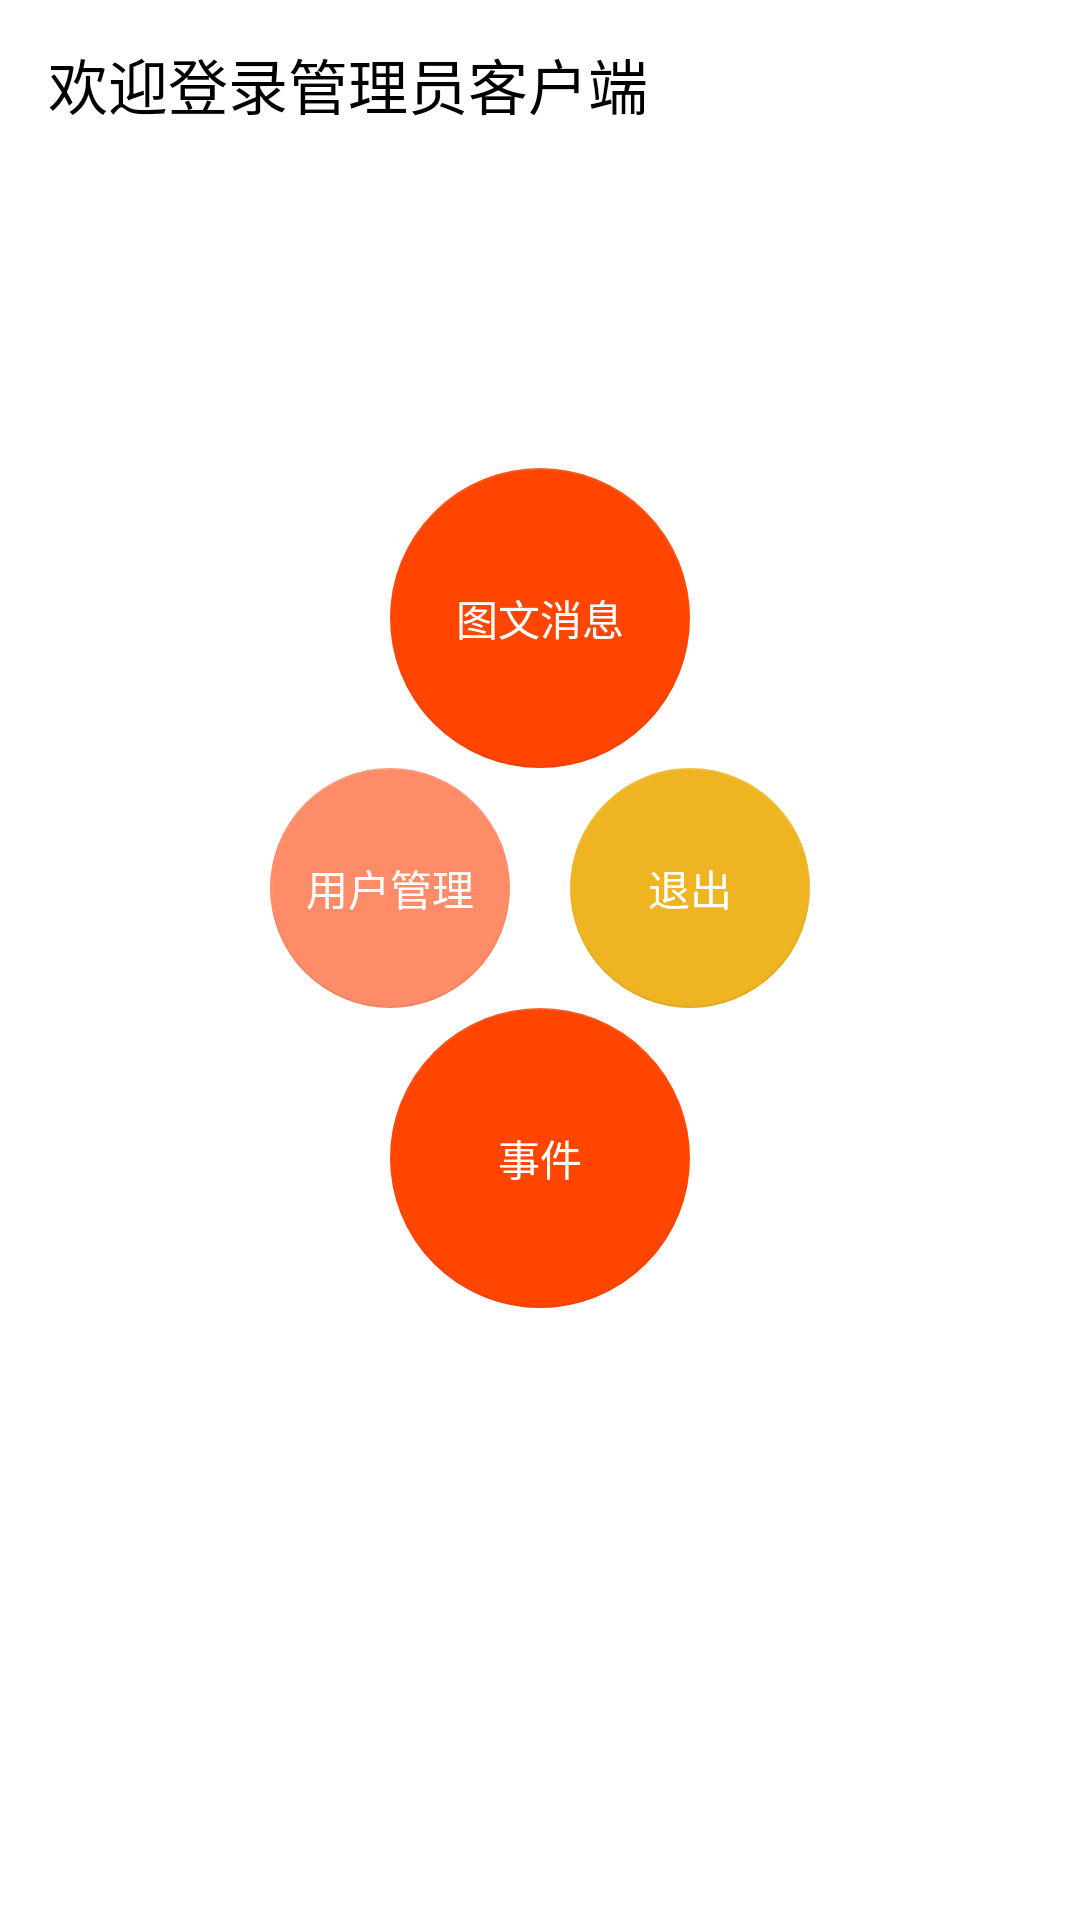

Android layout source for this screen:
<!-- AndroidManifest.xml: application theme Theme.Androidcalendarnote -->
<!-- res/layout/activity_admin_main.xml -->
<?xml version="1.0" encoding="utf-8"?>
<androidx.appcompat.widget.LinearLayoutCompat xmlns:android="http://schemas.android.com/apk/res/android"
    xmlns:app="http://schemas.android.com/apk/res-auto"
    xmlns:tools="http://schemas.android.com/tools"
    android:layout_width="match_parent"
    android:layout_height="match_parent"
    android:background="@color/white"
    android:fitsSystemWindows="true"
    android:orientation="vertical"
    tools:context=".activity.AdminMainActivity">

    <androidx.appcompat.widget.Toolbar
        android:layout_width="match_parent"
        android:layout_height="wrap_content"
        android:layout_marginBottom="100dp"
        app:title="欢迎登录管理员客户端"
        app:titleTextColor="@color/black">


        <TextView
            android:id="@+id/exit"
            android:layout_width="wrap_content"
            android:layout_height="wrap_content"
            android:layout_gravity="right"
            android:padding="8dp"
            android:text="退出"
            android:textColor="@color/white" />
    </androidx.appcompat.widget.Toolbar>


    <androidx.appcompat.widget.LinearLayoutCompat
        android:layout_width="wrap_content"
        android:layout_height="wrap_content"
        android:layout_gravity="center_horizontal">


        <RelativeLayout
            android:layout_width="wrap_content"
            android:layout_height="wrap_content"
            android:orientation="vertical">

            <TextView
                android:layout_width="wrap_content"
                android:layout_height="wrap_content"
                android:layout_centerInParent="true"
                android:text="图文消息"
                android:textColor="@color/white" />

            <com.google.android.material.floatingactionbutton.FloatingActionButton
                android:id="@+id/float2"
                android:layout_width="wrap_content"
                android:layout_height="wrap_content"
                app:backgroundTint="#FF4500"
                app:elevation="-100dp"
                app:fabCustomSize="100dp" />
        </RelativeLayout>


    </androidx.appcompat.widget.LinearLayoutCompat>


    <androidx.appcompat.widget.LinearLayoutCompat
        android:layout_width="wrap_content"
        android:layout_height="wrap_content"
        android:layout_gravity="center_horizontal">


        <RelativeLayout
            android:layout_width="wrap_content"
            android:layout_height="wrap_content"
            android:orientation="vertical">

            <TextView
                android:layout_width="wrap_content"
                android:layout_height="wrap_content"
                android:layout_centerInParent="true"
                android:text="用户管理"
                android:textColor="@color/white" />

            <com.google.android.material.floatingactionbutton.FloatingActionButton
                android:id="@+id/float4"
                android:layout_width="wrap_content"
                android:layout_height="wrap_content"
                app:backgroundTint="#FF8C69"
                app:elevation="-100dp"
                app:fabCustomSize="80dp" />
        </RelativeLayout>


        <RelativeLayout
            android:layout_width="wrap_content"
            android:layout_height="wrap_content"
            android:layout_marginLeft="20dp"
            android:orientation="vertical">

            <TextView
                android:layout_width="wrap_content"
                android:layout_height="wrap_content"
                android:layout_centerInParent="true"
                android:text="退出"
                android:textColor="@color/white" />

            <com.google.android.material.floatingactionbutton.FloatingActionButton
                android:id="@+id/float3"
                android:layout_width="wrap_content"
                android:layout_height="wrap_content"
                app:backgroundTint="#EEB422"
                app:elevation="-100dp"
                app:fabCustomSize="80dp" />
        </RelativeLayout>


    </androidx.appcompat.widget.LinearLayoutCompat>



    <androidx.appcompat.widget.LinearLayoutCompat
        android:layout_width="wrap_content"
        android:layout_height="wrap_content"
        android:layout_gravity="center_horizontal">


        <RelativeLayout
            android:layout_width="wrap_content"
            android:layout_height="wrap_content"
            android:orientation="vertical">

            <TextView
                android:layout_width="wrap_content"
                android:layout_height="wrap_content"
                android:layout_centerInParent="true"
                android:text="事件"
                android:textColor="@color/white" />

            <com.google.android.material.floatingactionbutton.FloatingActionButton
                android:id="@+id/float1"
                android:layout_width="wrap_content"
                android:layout_height="wrap_content"
                app:backgroundTint="#FF4500"
                app:elevation="-100dp"
                app:fabCustomSize="100dp" />
        </RelativeLayout>


    </androidx.appcompat.widget.LinearLayoutCompat>


</androidx.appcompat.widget.LinearLayoutCompat>
<!-- resources referenced by this layout -->
<resources>
  <color name="black">#FF000000</color>
  <color name="white">#FFFFFFFF</color>
  <style name="Theme.Androidcalendarnote" parent="Theme.Design.Light.NoActionBar">
          
          <item name="colorPrimary">@color/white</item>
          <item name="colorPrimaryVariant">@color/white</item>
          <item name="colorOnPrimary">@color/white</item>
          
          <item name="colorSecondary">@color/white</item>
          <item name="colorSecondaryVariant">@color/white</item>
          <item name="colorOnSecondary">@color/black</item>
  
          
          <item name="android:statusBarColor" tools:targetApi="l">?attr/colorPrimaryVariant</item>
          
      </style>
</resources>
